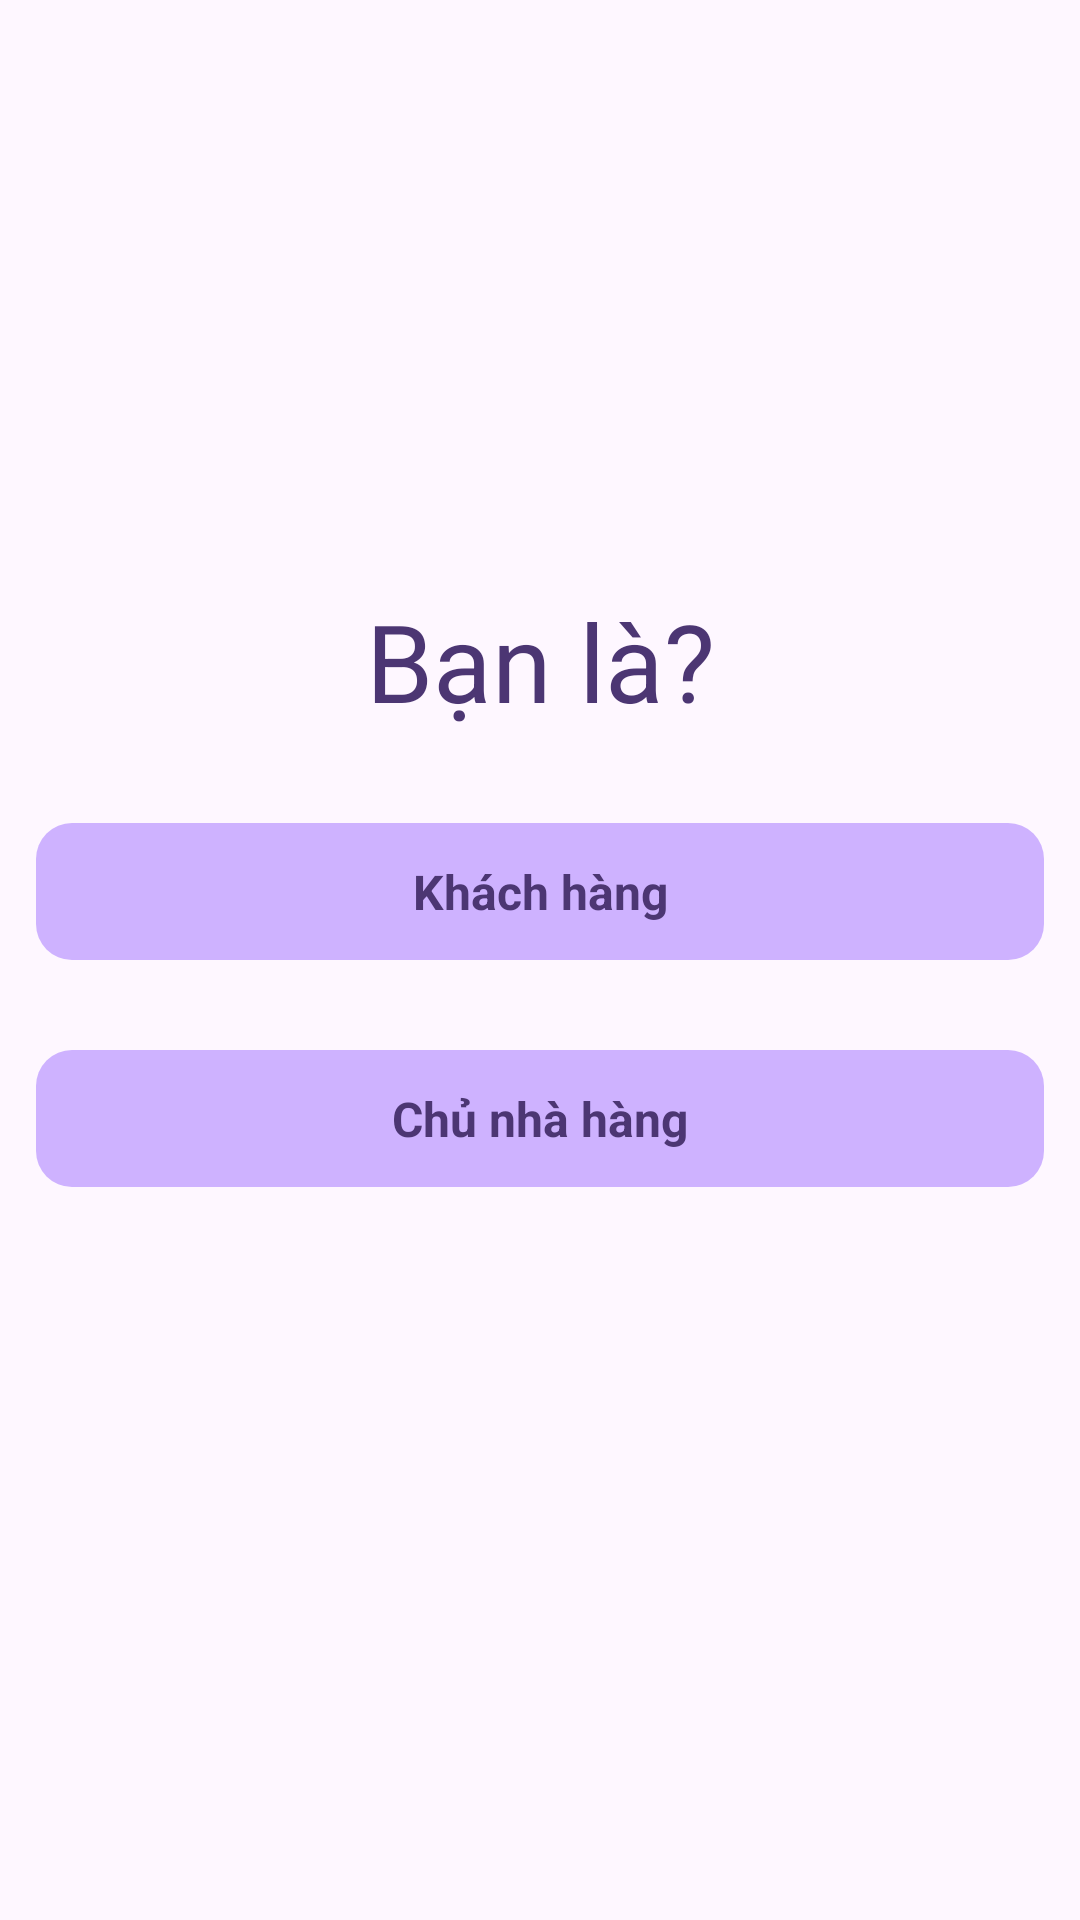

Android layout source for this screen:
<!-- AndroidManifest.xml: application theme Theme.Food_Order -->
<!-- res/layout/fragment_role_selection.xml -->
<?xml version="1.0" encoding="utf-8"?>
<androidx.constraintlayout.widget.ConstraintLayout xmlns:android="http://schemas.android.com/apk/res/android"
    xmlns:app="http://schemas.android.com/apk/res-auto"
    xmlns:tools="http://schemas.android.com/tools"
    android:layout_width="match_parent"
    android:layout_height="match_parent"
    android:padding="12dp"
    tools:context=".ui.auth.role_selection.RoleSelectionFragment">

    <TextView
        android:id="@+id/tv_user_role"
        android:layout_width="wrap_content"
        android:layout_height="wrap_content"
        android:layout_marginBottom="200dp"
        android:gravity="center"
        android:text="@string/banla"
        android:textColor="@color/purple"
        android:textSize="36sp"
        app:layout_constraintBottom_toBottomOf="parent"
        app:layout_constraintEnd_toEndOf="parent"
        app:layout_constraintStart_toStartOf="parent"
        app:layout_constraintTop_toTopOf="parent" />

    <TextView
        android:id="@+id/btn_customer"
        android:layout_width="match_parent"
        android:layout_height="wrap_content"
        android:layout_marginTop="30dp"
        android:background="@drawable/button_border"
        android:padding="12dp"
        android:text="@string/customer"
        android:textAlignment="center"
        android:textColor="@color/purple"
        android:textSize="16sp"
        android:textStyle="bold"
        app:layout_constraintEnd_toEndOf="parent"
        app:layout_constraintStart_toStartOf="parent"
        app:layout_constraintTop_toBottomOf="@id/tv_user_role" />

    <TextView
        android:id="@+id/btn_owner"
        android:layout_width="match_parent"
        android:layout_height="wrap_content"
        android:layout_marginTop="30dp"
        android:background="@drawable/button_border"
        android:padding="12dp"
        android:text="Chủ nhà hàng"
        android:textAlignment="center"
        android:textColor="@color/purple"
        android:textSize="16sp"
        android:textStyle="bold"
        app:layout_constraintEnd_toEndOf="parent"
        app:layout_constraintStart_toStartOf="parent"
        app:layout_constraintTop_toBottomOf="@id/btn_customer" />


</androidx.constraintlayout.widget.ConstraintLayout>
<!-- resources referenced by this layout -->
<resources>
  <color name="purple">#4C3673</color>
  <!-- drawable button_border (drawable) -->
  <?xml version="1.0" encoding="utf-8"?>
  <shape xmlns:android="http://schemas.android.com/apk/res/android"
      android:shape="rectangle">
  
      <solid android:color="@color/light_light_purple" />
  
      <corners android:radius="12dp" />
  
  </shape>
  <string name="banla">Bạn là?</string>
  <string name="customer">Khách hàng</string>
  <style name="Theme.Food_Order" parent="Base.Theme.Food_Order" />
  <color name="light_light_purple">#CEB2FF</color>
  <style name="Base.Theme.Food_Order" parent="Theme.Material3.DayNight.NoActionBar">
          
          
      </style>
</resources>
